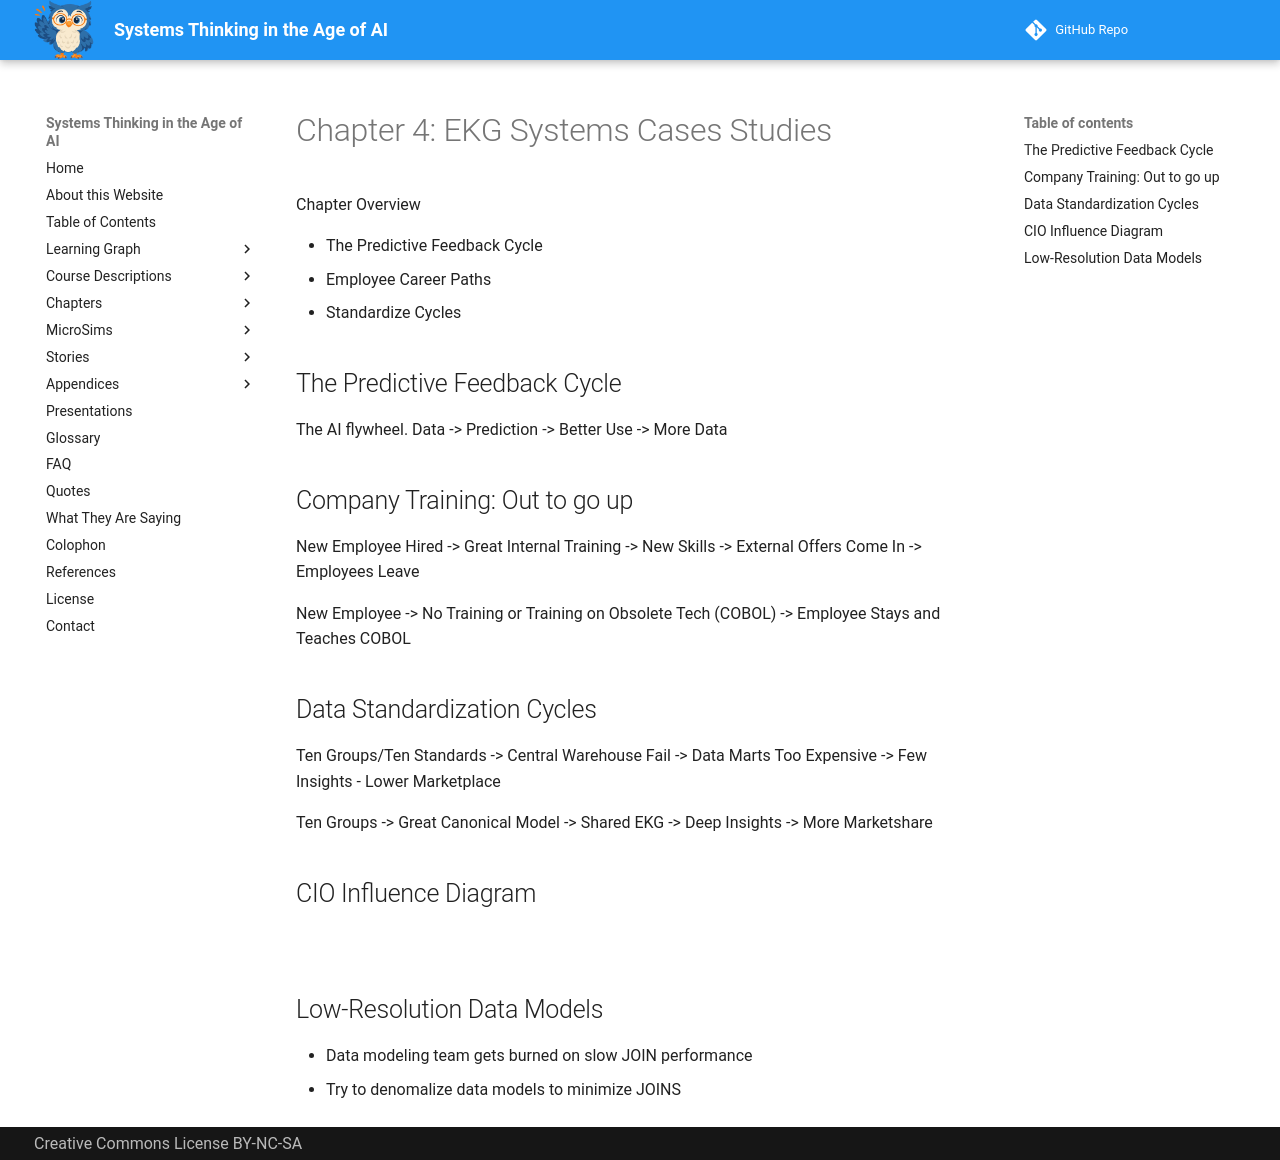

repository: dmccreary/systems-thinking · page: chapters-draft/graph/ch-04-systems-graph/index.html · generator: mkdocs

# Chapter 4: EKG Systems Cases Studies

Chapter Overview

* The Predictive Feedback Cycle
* Employee Career Paths
* Standardize Cycles

## The Predictive Feedback Cycle

The AI flywheel.  Data -> Prediction -> Better Use -> More Data

## Company Training: Out to go up

New Employee Hired -> Great Internal Training -> New Skills -> External Offers Come In -> Employees Leave

New Employee -> No Training or Training on Obsolete Tech (COBOL) -> Employee Stays and Teaches COBOL

## Data Standardization Cycles

Ten Groups/Ten Standards -> Central Warehouse Fail -> Data Marts Too Expensive -> Few Insights - Lower Marketplace

Ten Groups -> Great Canonical Model -> Shared EKG -> Deep Insights -> More Marketshare

## CIO Influence Diagram

![](img/../../img/influence-diagram.png)

## Low-Resolution Data Models
* Data modeling team gets burned on slow JOIN performance
* Try to denomalize data models to minimize JOINS
